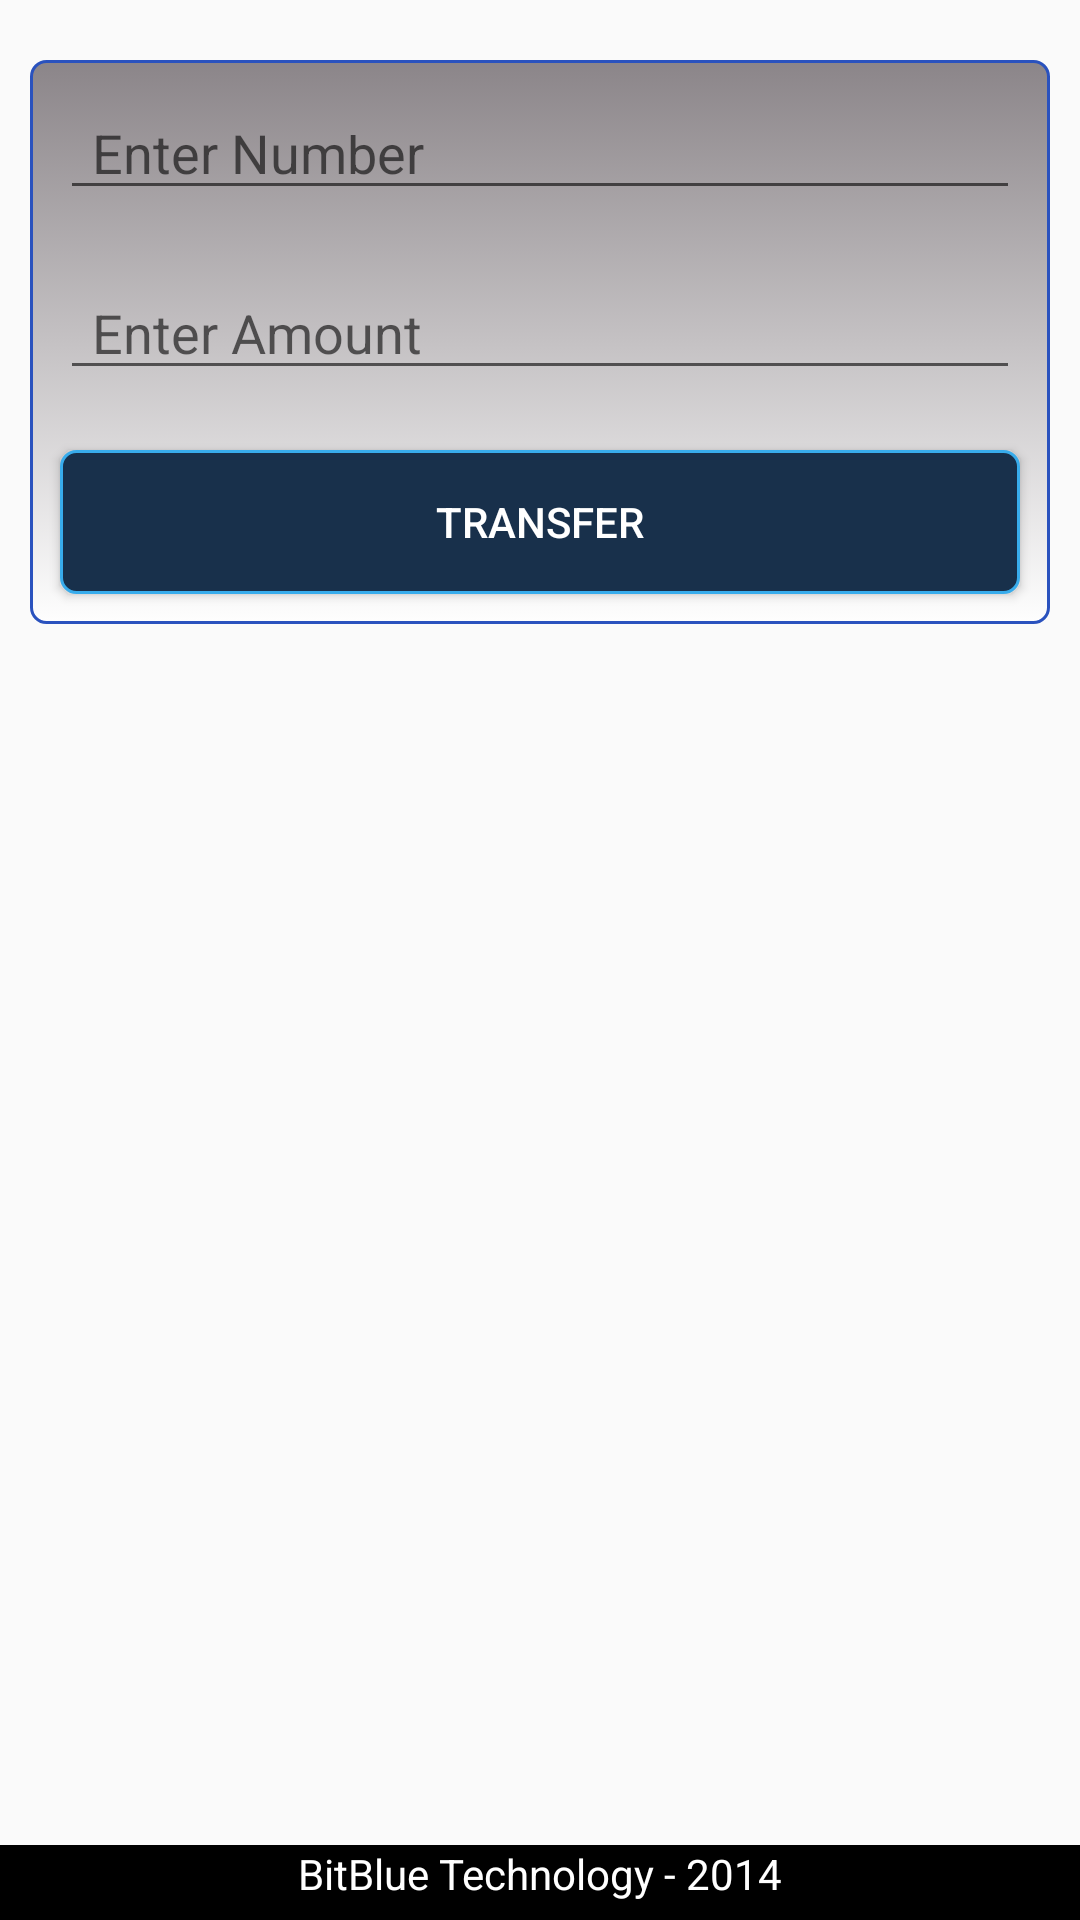

The Android layout XML behind this screen, and the referenced resources:
<!-- AndroidManifest.xml: application theme AppTheme -->
<!-- res/layout/activity_fund_transfer.xml -->
<RelativeLayout xmlns:android="http://schemas.android.com/apk/res/android"
    android:layout_width="match_parent"
    android:layout_height="match_parent"
    android:background="@drawable/crebitbackground">

    <ScrollView
        android:layout_width="match_parent"
        android:layout_height="wrap_content">

        <LinearLayout
            android:layout_width="match_parent"
            android:layout_height="wrap_content"
            android:orientation="vertical">

            <LinearLayout
                android:id="@+id/ll_ft"
                android:layout_width="match_parent"
                android:layout_height="wrap_content"
                android:layout_marginBottom="10dp"
                android:layout_marginLeft="10dp"
                android:layout_marginRight="10dp"
                android:layout_marginTop="20dp"
                android:background="@drawable/rounded_layout"
                android:orientation="vertical">

                <LinearLayout
                    android:layout_width="match_parent"
                    android:layout_height="wrap_content"
                    android:orientation="horizontal"
                    android:layout_marginTop="10dp">

                    <TextView
                        android:id="@+id/tv_ft_number"
                        android:layout_width="100dp"
                        android:layout_height="wrap_content"
                        android:layout_marginLeft="10dp"
                        android:text="Mobile No:"
                        android:gravity="center_horizontal"
                        android:textColor="@color/black"
                        android:textSize="17sp"
                        android:visibility="gone" />

                    <EditText
                        android:id="@+id/et_ft_number"
                        android:layout_width="match_parent"
                        android:layout_height="35dp"
                        android:layout_marginBottom="20dp"
                        android:layout_marginLeft="10dp"
                        android:layout_marginRight="10dp"
                        android:layout_marginTop="5dp"
                        android:hint="@string/Enter_Number"
                        android:imeOptions="actionNext"
                        android:inputType="phone"
                        android:singleLine="true" />
                </LinearLayout>

                <LinearLayout
                    android:layout_width="match_parent"
                    android:layout_height="wrap_content"
                    android:orientation="horizontal">

                    <TextView
                        android:id="@+id/tv_ft_amount"
                        android:layout_width="100dp"
                        android:layout_height="wrap_content"
                        android:layout_marginLeft="10dp"
                        android:gravity="center_horizontal"
                        android:text="@string/Amount"
                        android:textColor="@color/black"
                        android:textSize="17sp"
                        android:visibility="gone" />

                    <EditText
                        android:id="@+id/et_ft_amount"
                        android:layout_width="match_parent"
                        android:layout_height="35dp"
                        android:layout_marginBottom="20dp"
                        android:layout_marginLeft="10dp"
                        android:layout_marginRight="10dp"
                        android:layout_marginTop="5dp"
                        android:hint="@string/Enter_Amount"
                        android:imeOptions="actionDone"
                        android:inputType="phone"
                        android:singleLine="true" />
                </LinearLayout>

                <Button
                    android:id="@+id/b_ft_recharge"
                    android:layout_width="match_parent"
                    android:layout_height="wrap_content"
                    android:layout_marginLeft="10dp"
                    android:layout_marginRight="10dp"
                    android:layout_marginBottom="10dp"
                    android:background="@drawable/rounded_button"
                    android:text="Transfer"
                    android:textColor="@color/white" />
            </LinearLayout>

            <LinearLayout
                android:layout_width="match_parent"
                android:layout_height="wrap_content"
                android:layout_below="@+id/ll_ft"
                android:layout_gravity="center_vertical"
                android:orientation="vertical">

            </LinearLayout>

            <LinearLayout
                android:layout_width="match_parent"
                android:layout_height="40dp" />
        </LinearLayout>
    </ScrollView>

    <LinearLayout
        android:layout_width="match_parent"
        android:layout_height="25dp"
        android:layout_alignParentBottom="true"
        android:layout_gravity="bottom"
        android:background="@color/black"
        android:gravity="center_horizontal">

        <TextView
            android:layout_width="wrap_content"
            android:layout_height="wrap_content"
            android:text="@string/bitBlue"
            android:textColor="@color/white" />
    </LinearLayout>
</RelativeLayout>
<!-- resources referenced by this layout -->
<resources>
  <color name="black">#000000</color>
  <color name="white">#FFFFFF</color>
  <!-- drawable rounded_button (drawable) -->
  <?xml version="1.0" encoding="utf-8"?>
  <selector xmlns:android="http://schemas.android.com/apk/res/android">
      <item android:state_pressed="true">
          <shape android:shape="rectangle">
              <corners android:radius="3dip" />
              <stroke android:width="1dip" android:color="@color/dark_blue" />
              <gradient android:angle="-90" android:startColor="@color/butterfly_blue" android:endColor="@color/butterfly_blue" />
          </shape>
      </item>
      <item android:state_focused="true">
          <shape android:shape="rectangle">
              <corners android:radius="3dip" />
              <stroke android:width="1dip" android:color="@color/butterfly_blue" />
              <solid android:color="@color/butterfly_blue" />
          </shape>
      </item>
      <item>
          <shape android:shape="rectangle">
              <corners android:radius="5dip" android:topLeftRadius="5dp" android:topRightRadius="5dp" android:bottomLeftRadius="5dp" android:bottomRightRadius="5dp" />
              <stroke android:width="1dip" android:color="@color/butterfly_blue" />
              <gradient android:angle="-90" android:startColor="@color/crebitbackground" android:endColor="@color/crebitbackground" />
          </shape>
      </item>
  </selector>
  <!-- drawable rounded_layout (drawable) -->
  <?xml version="1.0" encoding="utf-8"?>
  <selector xmlns:android="http://schemas.android.com/apk/res/android" >
      <item >
          <shape android:shape="rectangle"  >
              <corners android:radius="0dip" android:topLeftRadius="5dp" android:bottomRightRadius="5dp" android:topRightRadius="5dp" android:bottomLeftRadius="5dp" />
              <stroke android:width="1dip" android:color="@color/cerulean_blue" />
              <gradient android:angle="-90" android:startColor="@color/taupe_gray" android:endColor="@color/transparent_white_percent_80" />
  
          </shape>
      </item>
  </selector>
  <string name="Amount">Amount Rs.  </string>
  <string name="Enter_Amount">\tEnter Amount </string>
  <string name="Enter_Number">\tEnter Number </string>
  <string name="bitBlue">BitBlue Technology - 2014</string>
  <style name="AppTheme" parent="@style/Theme.AppCompat.Light.DarkActionBar">
  \    </style>
  <color name="dark_blue">#00008B</color>
  <color name="butterfly_blue">#38ACEC</color>
  <color name="crebitbackground">#18304b</color>
  <color name="cerulean_blue">#2A52BE</color>
  <color name="taupe_gray">#8B8589</color>
  <color name="transparent_white_percent_80">#CCffffff</color>
</resources>
